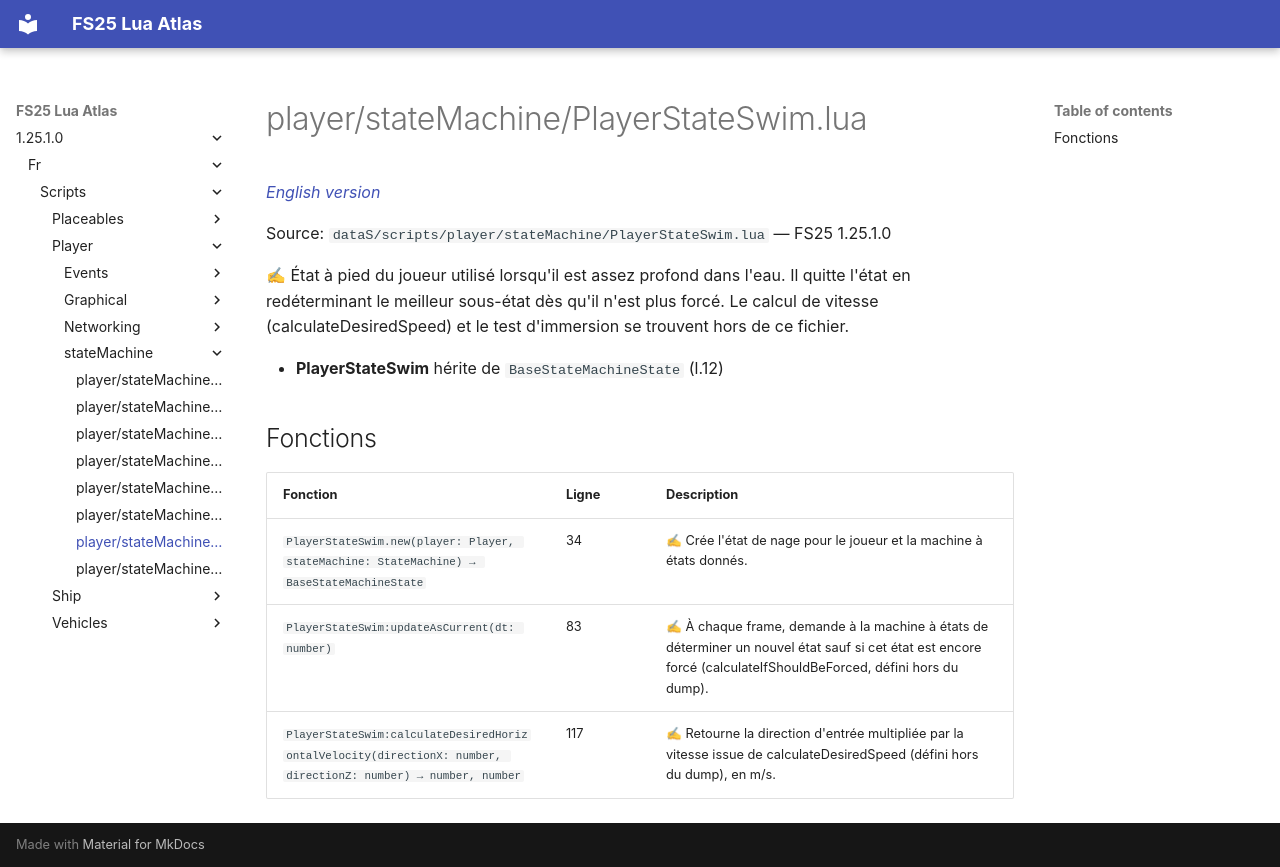

repository: Tim0219800/fs25-lua-atlas · page: 1.25.1.0/fr/scripts/player/stateMachine/PlayerStateSwim.html · generator: mkdocs

# player/stateMachine/PlayerStateSwim.lua

*[English version](../../../../scripts/player/stateMachine/PlayerStateSwim.md)*

Source: `dataS/scripts/player/stateMachine/PlayerStateSwim.lua` — FS25 1.25.1.0

✍ État à pied du joueur utilisé lorsqu'il est assez profond dans l'eau. Il quitte l'état en redéterminant le meilleur sous-état dès qu'il n'est plus forcé. Le calcul de vitesse (calculateDesiredSpeed) et le test d'immersion se trouvent hors de ce fichier.

- **PlayerStateSwim** hérite de `BaseStateMachineState` (l.12)

## Fonctions

| Fonction | Ligne | Description |
|---|---|---|
| `PlayerStateSwim.new(player: Player, stateMachine: StateMachine) → BaseStateMachineState` | 34 | ✍ Crée l'état de nage pour le joueur et la machine à états donnés. |
| `PlayerStateSwim:updateAsCurrent(dt: number)` | 83 | ✍ À chaque frame, demande à la machine à états de déterminer un nouvel état sauf si cet état est encore forcé (calculateIfShouldBeForced, défini hors du dump). |
| `PlayerStateSwim:calculateDesiredHorizontalVelocity(directionX: number, directionZ: number) → number, number` | 117 | ✍ Retourne la direction d'entrée multipliée par la vitesse issue de calculateDesiredSpeed (défini hors du dump), en m/s. |
